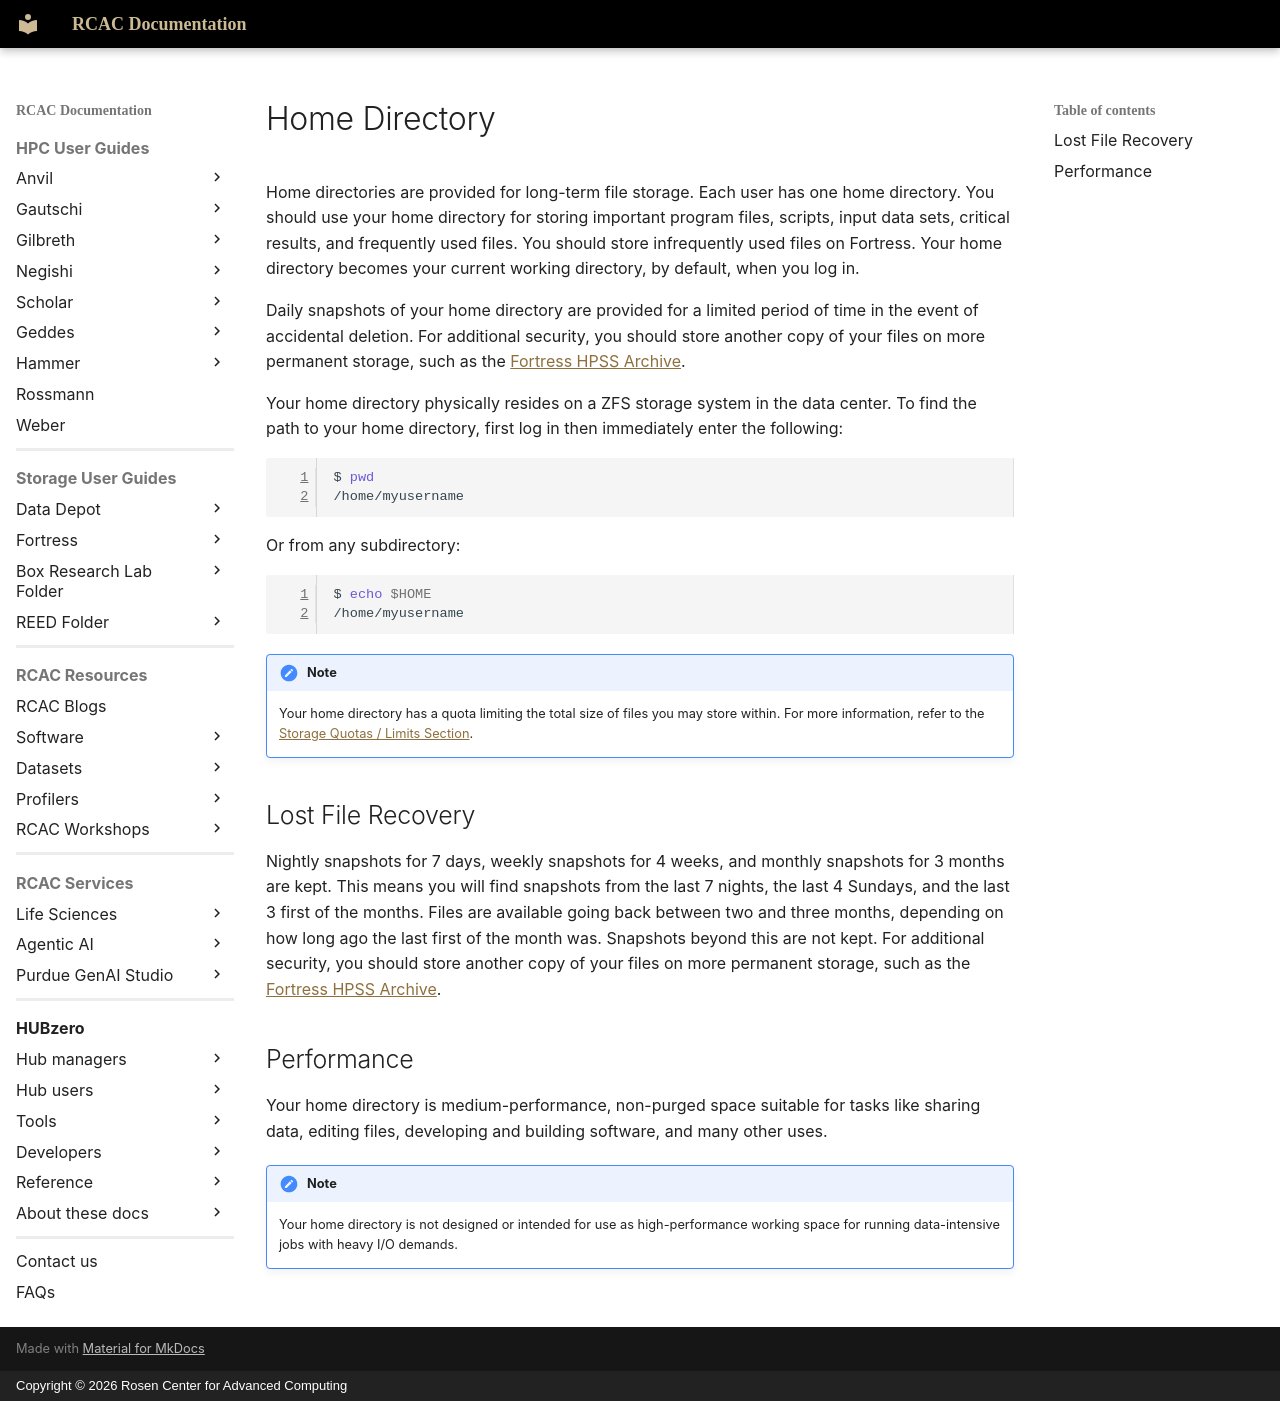

repository: PurdueRCAC/RCAC-Docs · page: snippets/home_directory/index.html · generator: mkdocs · copyright: Copyright © 2026 Rosen Center for Advanced Computing

<!-- Note: this is a shared snippet used across multiple cluster user guides without modification. -->
# Home Directory

Home directories are provided for long-term file storage. Each user has one home directory. You should use your home directory for storing important program files, scripts, input data sets, critical results, and frequently used files. You should store infrequently used files on Fortress. Your home directory becomes your current working directory, by default, when you log in.

Daily snapshots of your home directory are provided for a limited period of time in the event of accidental deletion. For additional security, you should store another copy of your files on more permanent storage, such as the [Fortress HPSS Archive](https://www.rcac.purdue.edu/storage/fortress).

Your home directory physically resides on a ZFS storage system in the data center. To find the path to your home directory, first log in then immediately enter the following:

```bash
$ pwd
/home/myusername
```

Or from any subdirectory:

```bash
$ echo $HOME
/home/myusername
```

!!!note
    Your home directory has a quota limiting the total size of files you may store within. For more information, refer to the [Storage Quotas / Limits Section](storage_quota.md).

## Lost File Recovery

Nightly snapshots for 7 days, weekly snapshots for 4 weeks, and monthly snapshots for 3 months are kept. This means you will find snapshots from the last 7 nights, the last 4 Sundays, and the last 3 first of the months. Files are available going back between two and three months, depending on how long ago the last first of the month was. Snapshots beyond this are not kept. For additional security, you should store another copy of your files on more permanent storage, such as the [Fortress HPSS Archive](https://www.rcac.purdue.edu/storage/fortress).

## Performance

Your home directory is medium-performance, non-purged space suitable for tasks like sharing data, editing files, developing and building software, and many other uses.

!!!note
    Your home directory is not designed or intended for use as high-performance working space for running data-intensive jobs with heavy I/O demands.
